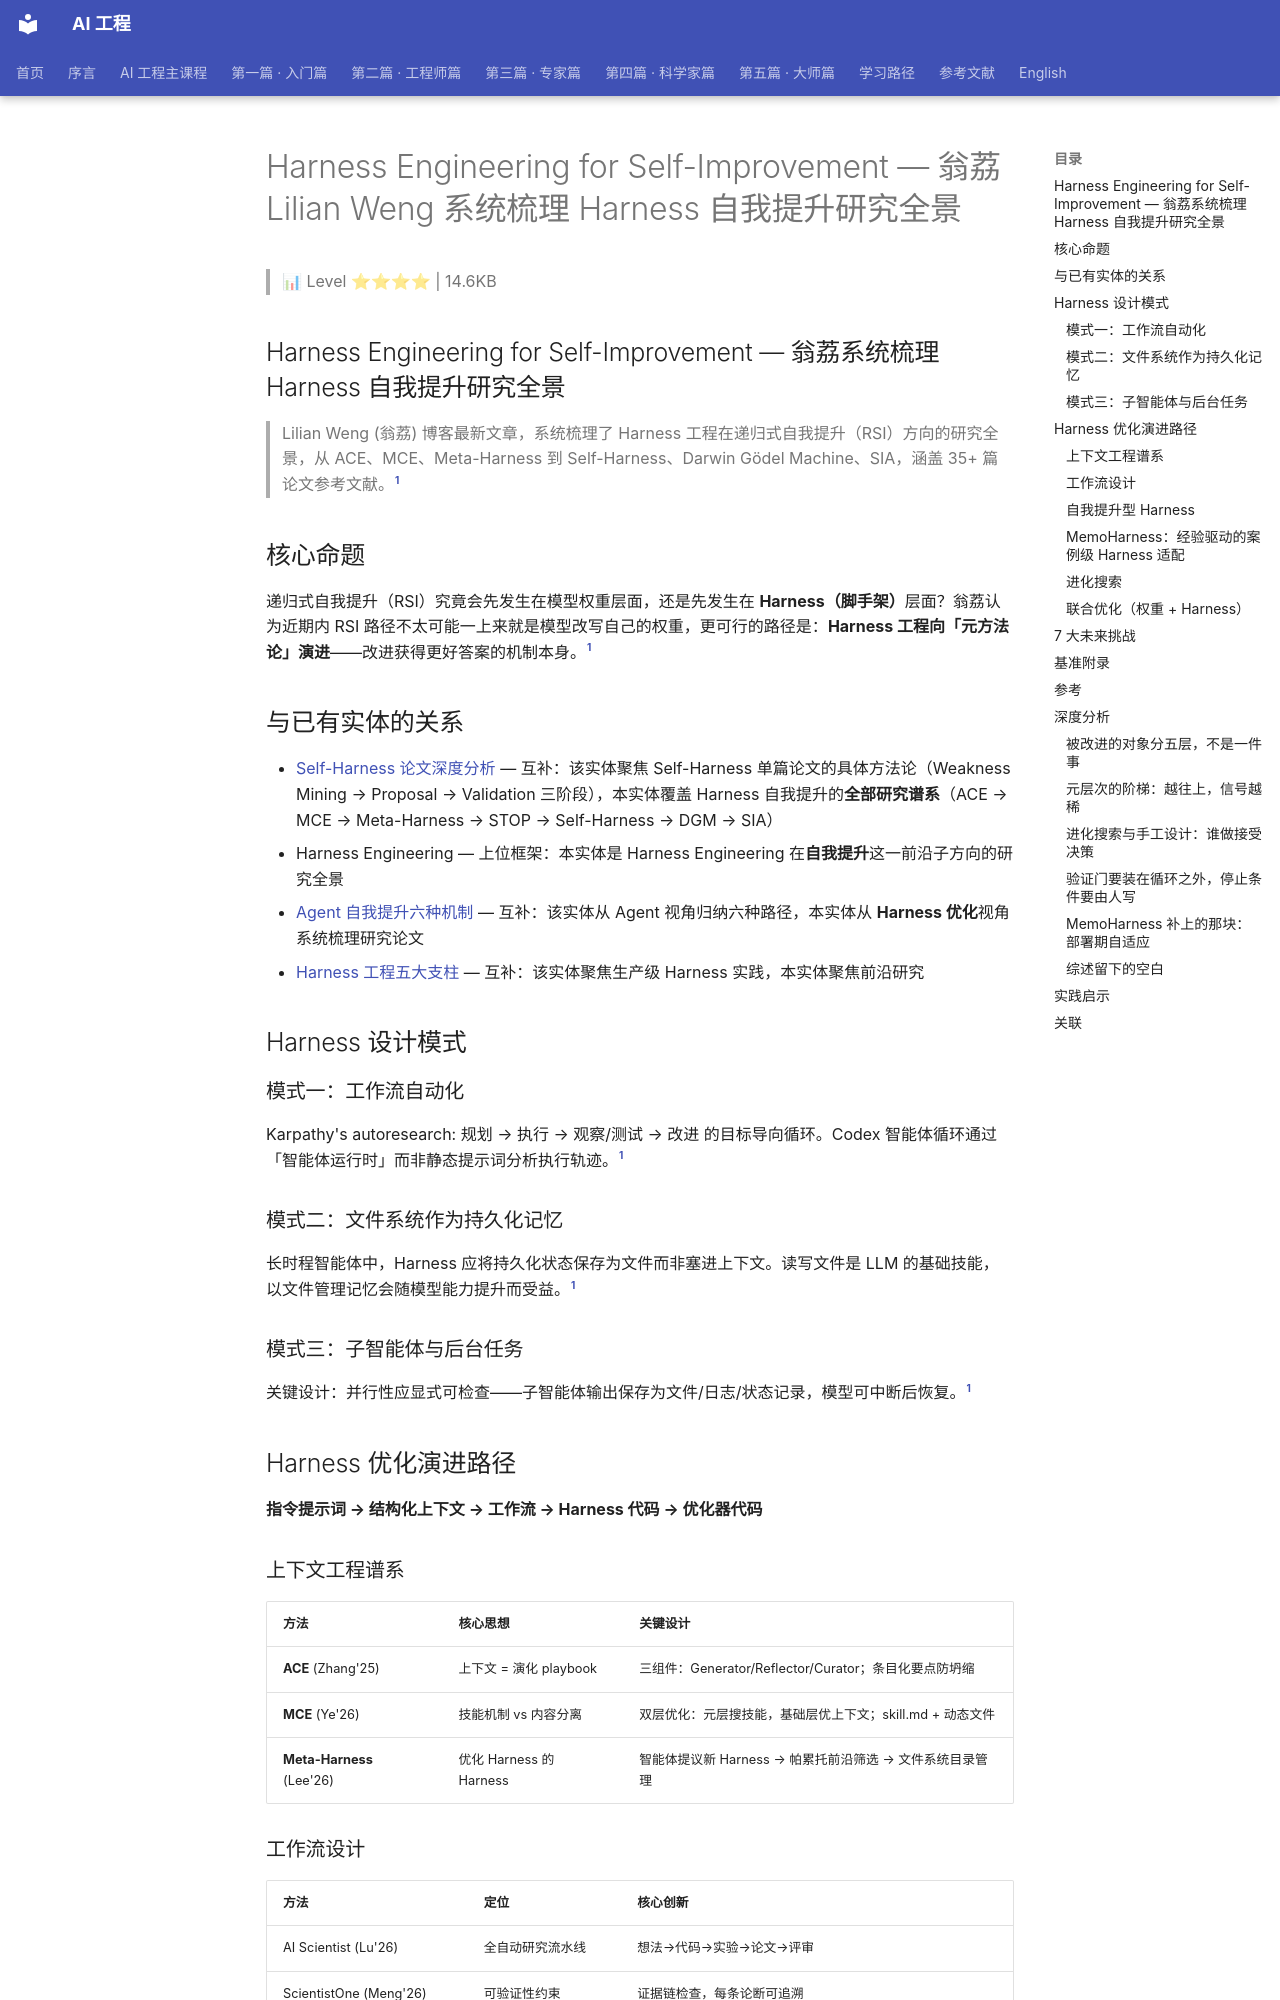

repository: QianJinGuo/wiki-book · page: ch05/073-harness-engineering-for-self-improvement-lilian-weng-h.html · generator: mkdocs

# Harness Engineering for Self-Improvement — 翁荔 Lilian Weng 系统梳理 Harness 自我提升研究全景

> 📊 Level ⭐⭐⭐⭐ | 14.6KB

## Harness Engineering for Self-Improvement — 翁荔系统梳理 Harness 自我提升研究全景

> Lilian Weng (翁荔) 博客最新文章，系统梳理了 Harness 工程在递归式自我提升（RSI）方向的研究全景，从 ACE、MCE、Meta-Harness 到 Self-Harness、Darwin Gödel Machine、SIA，涵盖 35+ 篇论文参考文献。[^1]

## 核心命题

递归式自我提升（RSI）究竟会先发生在模型权重层面，还是先发生在 **Harness（脚手架）**层面？翁荔认为近期内 RSI 路径不太可能一上来就是模型改写自己的权重，更可行的路径是：**Harness 工程向「元方法论」演进**——改进获得更好答案的机制本身。[^1]

## 与已有实体的关系

- [Self-Harness 论文深度分析](https://github.com/QianJinGuo/wiki-public/blob/main/entities/self-harness-shanghai-ai-lab-agent-improves-harness.md) — 互补：该实体聚焦 Self-Harness 单篇论文的具体方法论（Weakness Mining → Proposal → Validation 三阶段），本实体覆盖 Harness 自我提升的**全部研究谱系**（ACE → MCE → Meta-Harness → STOP → Self-Harness → DGM → SIA）
- Harness Engineering — 上位框架：本实体是 Harness Engineering 在**自我提升**这一前沿子方向的研究全景
- [Agent 自我提升六种机制](https://github.com/QianJinGuo/wiki-public/blob/main/entities/agent-self-improvement-six-mechanisms.md) — 互补：该实体从 Agent 视角归纳六种路径，本实体从 **Harness 优化**视角系统梳理研究论文
- [Harness 工程五大支柱](https://github.com/QianJinGuo/wiki-public/blob/main/entities/harness-engineering-90-percent-pillars.md) — 互补：该实体聚焦生产级 Harness 实践，本实体聚焦前沿研究

## Harness 设计模式

### 模式一：工作流自动化
Karpathy's autoresearch: 规划 → 执行 → 观察/测试 → 改进 的目标导向循环。Codex 智能体循环通过「智能体运行时」而非静态提示词分析执行轨迹。[^1]

### 模式二：文件系统作为持久化记忆
长时程智能体中，Harness 应将持久化状态保存为文件而非塞进上下文。读写文件是 LLM 的基础技能，以文件管理记忆会随模型能力提升而受益。[^1]

### 模式三：子智能体与后台任务
关键设计：并行性应显式可检查——子智能体输出保存为文件/日志/状态记录，模型可中断后恢复。[^1]

## Harness 优化演进路径

**指令提示词 → 结构化上下文 → 工作流 → Harness 代码 → 优化器代码**

### 上下文工程谱系

| 方法 | 核心思想 | 关键设计 |
|------|----------|----------|
| **ACE** (Zhang'25) | 上下文 = 演化 playbook | 三组件：Generator/Reflector/Curator；条目化要点防坍缩 |
| **MCE** (Ye'26) | 技能机制 vs 内容分离 | 双层优化：元层搜技能，基础层优上下文；skill.md + 动态文件 |
| **Meta-Harness** (Lee'26) | 优化 Harness 的 Harness | 智能体提议新 Harness → 帕累托前沿筛选 → 文件系统目录管理 |

### 工作流设计

| 方法 | 定位 | 核心创新 |
|------|------|----------|
| AI Scientist (Lu'26) | 全自动研究流水线 | 想法→代码→实验→论文→评审 |
| ScientistOne (Meng'26) | 可验证性约束 | 证据链检查，每条论断可追溯 |
| Autodata (Kulikov'26) | 数据合成 | 出题者/弱解题者/强解题者/验证者四角色 |
| ADAS (Hu'25) | 元搜索工作流 | 元智能体生成→评估→入库循环 |
| AFlow (Zhang'25) | 图表达+MCTS | 节点=LLM调用，边=代码逻辑，MCTS搜索最优工作流 |
